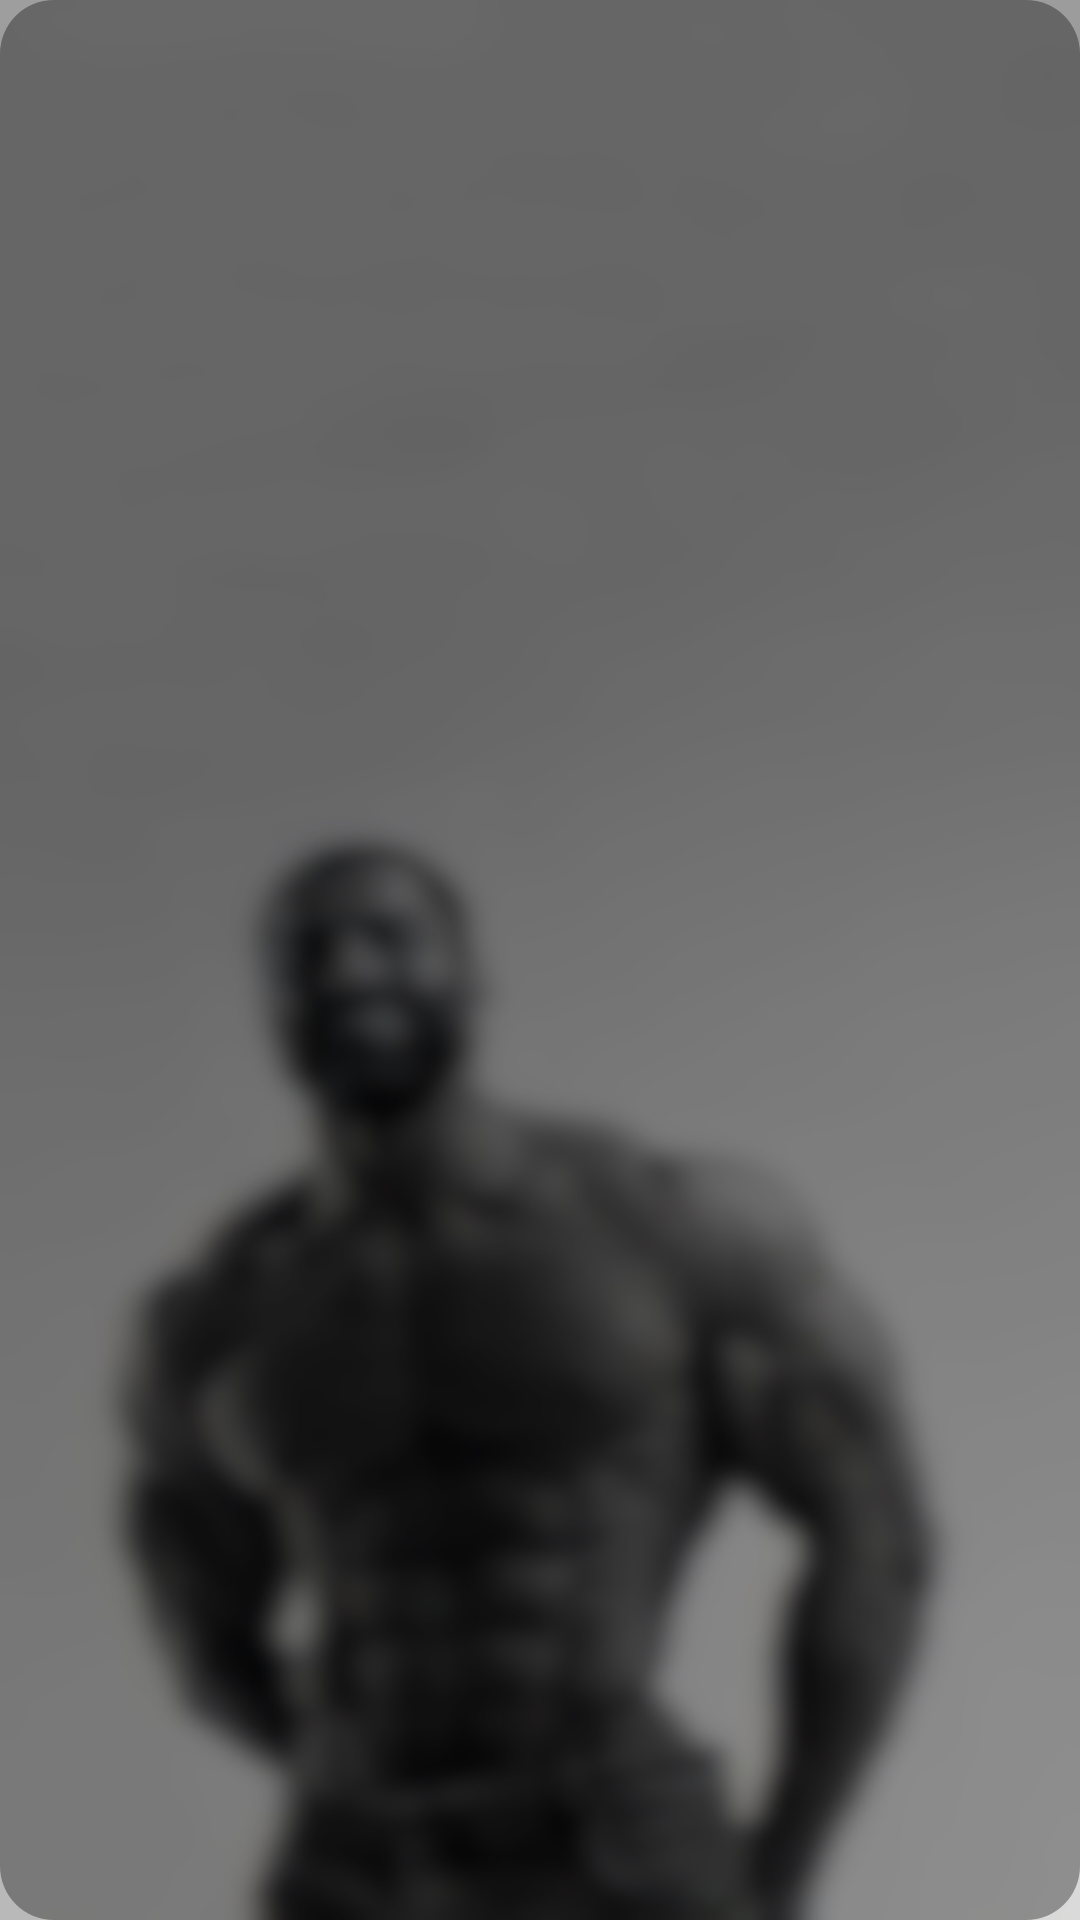

The Android layout XML behind this screen, and the referenced resources:
<!-- AndroidManifest.xml: application theme AppTheme.Launcher -->
<!-- res/layout/field_info_exercise.xml -->
<?xml version="1.0" encoding="utf-8"?>
<LinearLayout xmlns:android="http://schemas.android.com/apk/res/android"
    android:layout_width="match_parent"
    android:layout_height="wrap_content"
    android:orientation="vertical"
    android:layout_margin="10dp"
    android:padding="10dp"
    android:background="@drawable/round_shape_darker">

    <TextView
        android:id="@+id/exerciseName"
        android:layout_width="match_parent"
        android:layout_height="wrap_content"
        android:textColor="@color/white"
        android:layout_margin="10dp"
        android:textSize="16sp"/>

    <TextView
        android:id="@+id/approaches"
        android:layout_width="match_parent"
        android:layout_height="wrap_content"
        android:textColor="@color/white"
        android:layout_margin="10dp"
        android:textSize="16sp"/>

    <TextView
        android:id="@+id/repeats"
        android:layout_width="match_parent"
        android:layout_height="wrap_content"
        android:textColor="@color/white"
        android:layout_margin="7dp"
        android:textSize="16sp"/>


</LinearLayout>
<!-- resources referenced by this layout -->
<resources>
  <color name="white">#FFFFFFFF</color>
  <!-- drawable round_shape_darker (drawable) -->
  <?xml version="1.0" encoding="utf-8"?>
  <shape
      xmlns:android="http://schemas.android.com/apk/res/android"
      android:shape="rectangle">
  
      <solid
          android:color="@color/black_darker" >
      </solid>
  
      <corners
          android:radius="18dp">
      </corners>
  
  </shape>
  <style name="AppTheme.Launcher">
          <item name="android:windowBackground">@drawable/launcher_entering</item>
      </style>
  <color name="black_darker">#59000000</color>
  <!-- drawable launcher_entering: jpg bitmap (drawable, 50050 bytes) -->
</resources>
